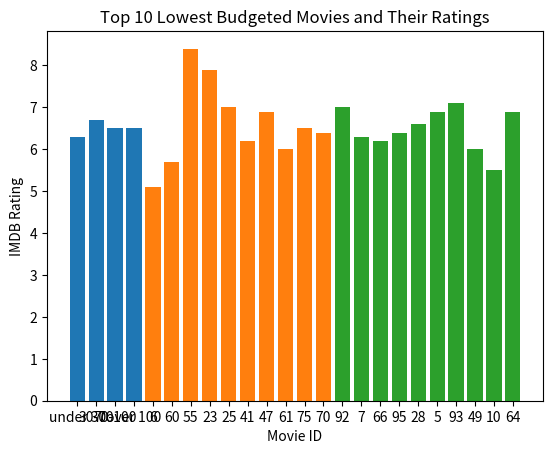

This chart was generated by the following Python code:
import matplotlib.pyplot as plt

def create_visualization_1():
    x = ["under 30", "30-70", "70-100", "over 100"]
    h = [6.3, 6.7, 6.5, 6.5]
    plt.bar(x, h)
    plt.xlabel("Movie Budget Group (in millions)")
    plt.ylabel("Average IMDB Movie Rating")
    plt.title("Average Movie Rating for Different Budget Groups")
    plt.show()

def create_visualization_2():
    x = ["6", "60", "55", "23", "25", "41", "47", "61", "75", "70"]
    h = [5.1, 5.7, 8.4, 7.9, 7, 6.2, 6.9, 6, 6.5, 6.4]
    plt.bar(x, h)
    plt.xlabel("Movie ID")
    plt.ylabel("IMDB Rating")
    plt.title("Top 10 Highest Budgeted Movies and Their Ratings")
    plt.show()

def create_visualization_3():
    x = ["92", "7", "66", "95", "28", "5", "93", "49", "10", "64"]
    h = [7, 6.3, 6.2, 6.4, 6.6, 6.9, 7.1, 6, 5.5, 6.9]
    plt.bar(x, h)
    plt.xlabel("Movie ID")
    plt.ylabel("IMDB Rating")
    plt.title("Top 10 Lowest Budgeted Movies and Their Ratings")
    plt.show()

create_visualization_1()
create_visualization_2()
create_visualization_3()





